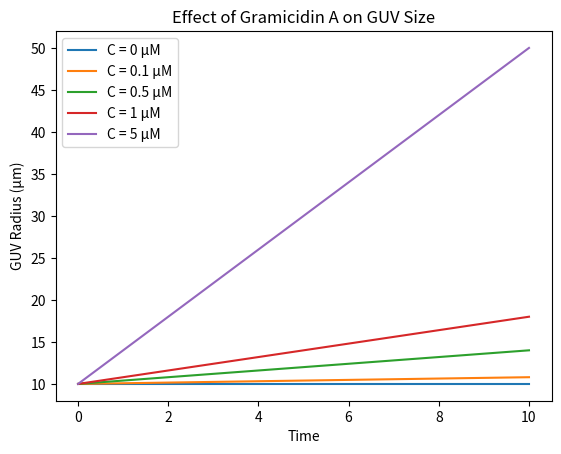

The script that saved this image:
import numpy as np
import matplotlib.pyplot as plt

t = np.linspace(0, 10, 100)

C_values = [0, 0.1, 0.5, 1, 5]

R0 = 10
k = 0.8

for C in C_values:
    R = R0 + k * C * t
    plt.plot(t, R, label=f"C = {C} µM")

plt.xlabel("Time")
plt.ylabel("GUV Radius (µm)")
plt.title("Effect of Gramicidin A on GUV Size")

plt.legend()
plt.savefig("guv_gramicidin_model.png", dpi=150, bbox_inches="tight")
plt.show()
